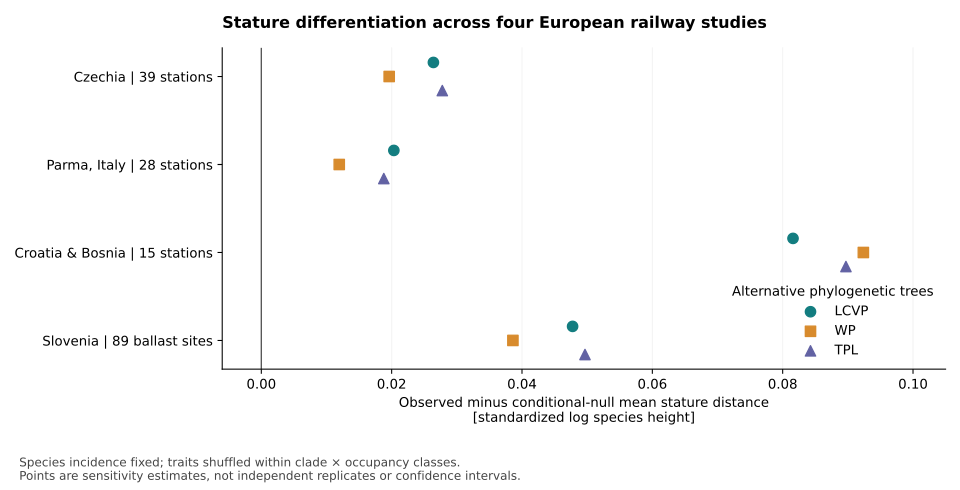

The file beside this chart, header and first rows:
study, LCVP, WP, TPL
CZ2024, 39駅全域, 0.02641, 0.01962, 0.02777
IT2020, 28駅全域, 0.02034, 0.01196, 0.0188
HR+BA2017, 15駅（2国1出版）, 0.08159, 0.09238, 0.08971
SI2026, 89個100m道床地点（駅全域ではない）, 0.04776, 0.03861, 0.04967
